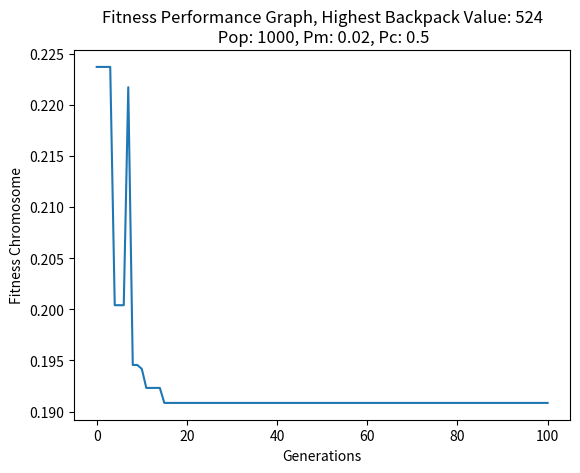

Generate this figure with matplotlib:
import numpy as np
import matplotlib.pyplot as plt

#This Code solves for unbound Knapsack Problem using Genetic Algorithm

class Pop:
    def __init__(self, items, weightCapacity, volumeCapacity, maxItemWeight, maxItemVolume, maxItemPrice, populationSize):
        populationSize = populationSize // 2 * 2
        self.stock = Pop.createStock(items, maxItemWeight, maxItemVolume, maxItemPrice)
        self.population = Pop.createInitialPopulation(self.stock, weightCapacity, volumeCapacity, populationSize)
        self.weightCapacity = weightCapacity
        self.volumeCapacity = volumeCapacity
        self.maxItemPrice = maxItemPrice

    def createInitialPopulation(stock, weightCapacity, volumeCapacity, populationSize):

        population = {}

        for i in range(populationSize):
            population[i] = Pop.createIndividual(stock, weightCapacity, volumeCapacity)
            
        return population

    def createStock(items, maxItemWeight, maxItemVolume, maxItemPrice):
        
        #[weight, volume, value]
        stock = np.array([np.random.randint(1,maxItemWeight), np.random.randint(1,maxItemVolume),np.random.randint(1,maxItemPrice)])
        
        for i in range(items-1):  # Create Items
            randomWeight = np.random.randint(1, maxItemWeight)
            randomVolume = np.random.randint(1, maxItemVolume)
            randomValue = np.random.randint(1, maxItemPrice)

            itemToAdd = np.array([randomWeight, randomVolume, randomValue])
            stock = np.vstack([stock, itemToAdd])
        
        #print(stock)

        return stock
    
    def createIndividual(stock, weightCapacity, volumeCapacity):
        individual = np.array(stock[np.random.randint(stock.shape[0])])

        totalWeight = individual[0] #Weight
        totalVolume = individual[1] #Volume

        while True:
            itemToAdd = stock[np.random.randint(stock.shape[0])]
            totalWeight += itemToAdd[0] #Weight
            totalVolume += itemToAdd[1] #Volume
            
            if (totalWeight > weightCapacity) or (totalVolume > volumeCapacity):
                totalWeight -= itemToAdd[0] #Weight
                totalVolume -= itemToAdd[1] #Volume
                #print("Weight= ", totalWeight, "Volume= ", totalVolume, "Cost= ", totalCost)
                break

            individual = np.vstack([individual, itemToAdd])
            
        return individual

class GA:
    def __init__(self, mutationRate, crossoverProbability, weightCapacity, volumeCapacity, stock):
        self.mutationRate = mutationRate
        self.crossoverProbability = crossoverProbability
        self.weightCapacity = weightCapacity
        self.volumeCapacity = volumeCapacity
        self.stock = stock
        self.penalty = 0.001
        self.higestBackPackValue = 0

    def fitnesFunction(self, candidate):
        valuesFromCandidate = candidate[:, 2]

        totalValue = np.sum(valuesFromCandidate)

        fitness = totalValue
        
        return 100/fitness

    def uniformCrossover(self,parent1, parent2):

        child1 = np.array([0,0,0])
        child2 = np.array([0,0,0])

        if self.crossoverProbability >= np.random.uniform(0, 1):

            extraChromosomes = np.empty(0)        

            if len(parent1) < len(parent2):
                extraChromosomes = parent2[(len(parent1)-len(parent2)):]
                parent2 = parent2[:(len(parent1)-len(parent2))]
            elif len(parent2) < len(parent1):
                extraChromosomes = parent1[(len(parent2)-len(parent1)):]
                parent1 = parent1[:(len(parent2)-len(parent1))]

            for gen1, gen2 in zip(parent1, parent2):
                
                if np.random.uniform(0, 1) < 0.5: # Coin Toss
                    child1 = np.vstack([child1, gen1])
                    child2 = np.vstack([child2, gen2])
                else:
                    child1 = np.vstack([child1, gen2])
                    child2 = np.vstack([child2, gen1])

            child1 = np.delete(child1, (0), axis=0)
            child2 = np.delete(child2, (0), axis=0)

            for gen in extraChromosomes:
                if 0.5 < np.random.uniform(0, 1):
                    child1 = np.vstack([child1, gen])
                else:
                    child2 = np.vstack([child2, gen])

        else:
            child1 = parent1
            child2 = parent2

        child1 = self.mutateChild(child1)
        child2 = self.mutateChild(child2)

        child1 = self.checkChildLimits(child1)
        child2 = self.checkChildLimits(child2)

        return child1, child2
    
    def checkChildLimits(self, child):

        totalWeight = np.sum(child[:, 0])
        totalVolume = np.sum(child[:, 1])

        while totalWeight > self.weightCapacity: 
            minValueIndex = np.argmin(child[:, 2])

            child = np.delete(child, minValueIndex, axis=0)
            totalWeight = np.sum(child[:, 0])

        while totalVolume > self.volumeCapacity:
            minValueIndex = np.argmin(child[:, 2])

            child = np.delete(child, minValueIndex, axis=0)
            totalVolume = np.sum(child[:, 1])
                
        return child
    
    def mutateChild(self, child):
        mutatedChild = np.array([0,0,0])       
        for gen in child:
            if self.mutationRate >= np.random.uniform(0, 1):
                gen = self.stock[np.random.randint(0, len(self.stock))]
                mutatedChild = np.vstack([mutatedChild, gen])
            else:
                mutatedChild = np.vstack([mutatedChild, gen])
                
        mutatedChild = np.delete(mutatedChild, (0), axis=0)

        return mutatedChild

    def costBasedSelection(self, fitnessValues, population):

        ranks = np.argsort(fitnessValues)

        selectionProbabilities = (2 - np.linspace(0, 2, len(fitnessValues))) / len(fitnessValues)

        cumulativeProbabilities = np.cumsum(selectionProbabilities)
        selectedIndices = np.searchsorted(cumulativeProbabilities, np.random.rand(len(fitnessValues)))

        matingPartners = {}

        for i in range(len(population)):
            matingPartners[i] = population[ranks[selectedIndices[i]]]

        return matingPartners
    
    def getFitnessValues(self, population):
        fitnesValuesArray = np.array([self.fitnesFunction(population[individual]) for individual in population])
        return fitnesValuesArray
    
    def getNewPopulation(self, parents):

        newPopulation = {}
        for i in range(0,len(parents),2):
            child1, child2 = self.uniformCrossover(parents[i],parents[i+1])

            newPopulation[i] = child1
            newPopulation[i+1] = child2

        return newPopulation

    def bestSoFar(self,fitnessValues, population):
        bestIndex = np.argmin(fitnessValues)
        #print(population[bestIndex])

        totalWeight = np.sum(population[bestIndex][:, 0])
        totalVolume = np.sum(population[bestIndex][:, 1])
        totalValue = np.sum(population[bestIndex][:, 2])

        print("Weight= ", totalWeight, "Volume= ", totalVolume, "Cost= ", totalValue)
        self.higestBackPackValue = totalValue
        return np.min(fitnessValues)

class Logger:
    def __init__(self) -> None:
        self.fitnessCostLog = np.empty(0)
        self.generationList = np.empty(0)

    def updatelog(self, generations, lowestFitnesCost):
        self.generationList = np.append(self.generationList, generations)
        self.fitnessCostLog = np.append(self.fitnessCostLog,lowestFitnesCost)

# Constrains

##Item Constraints
items = 20
maxItemWeight = 20 # Kg
maxItemVolume = 20 # Liters
maxItemPrices = 100 # Dollars

##Backpack Constraints
weightCapacity = 50 # Kilogram
volumeCapacity = 60 # Liters

##Setting For GA
populationSize = 1000
mutationRate = 0.02
crossOverProb = 0.5

numberOfGenerations = 100

pop = Pop(items, weightCapacity, volumeCapacity, maxItemWeight, maxItemVolume, maxItemPrices, populationSize)
population = pop.population

algorithm = GA(mutationRate, crossOverProb, weightCapacity, volumeCapacity, pop.stock)
logger = Logger()

generations = 0
while True:
    fitnessValues = algorithm.getFitnessValues(population)

    lowestCost = algorithm.bestSoFar(fitnessValues,population)

    if generations > numberOfGenerations:
        break

    parents = algorithm.costBasedSelection(fitnessValues, population)
    newPopulation = algorithm.getNewPopulation(parents)
    population = newPopulation
    logger.updatelog(generations, lowestCost)

    generations += 1

highestBackPackValue = algorithm.higestBackPackValue

plt.title("Fitness Performance Graph, Highest Backpack Value: " + str(highestBackPackValue) + "\n Pop: " + str(populationSize) + ", Pm: " + str(mutationRate)+ ", Pc: " + str(crossOverProb))
plt.xlabel("Generations")
plt.ylabel("Fitness Chromosome")

plt.plot(logger.generationList, logger.fitnessCostLog)
plt.show()
